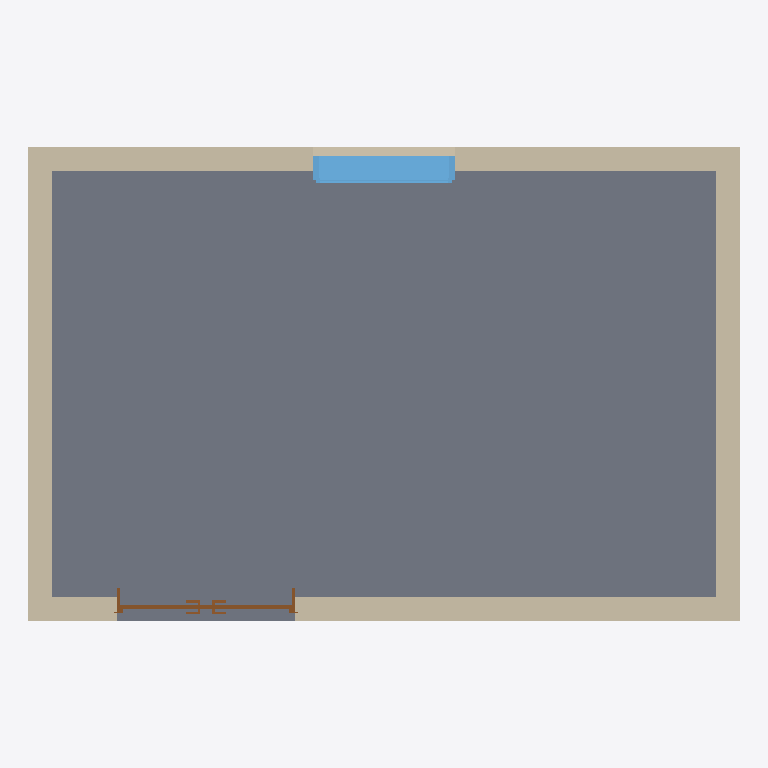
Plan cut of the same IFC building model at storey '1階' (level 0.00 m, cut at 1.40 m), seen from above with north up, elements coloured by IFC class: 4 walls (beige), 1 slab (grey), 1 window (light blue), 1 door (brown). Cut surfaces are drawn darker.
Extent 6.0 m × 4.0 m × 3.0 m (x, y, z). Storeys (1): 1階 at 0.00 m. Elements (7): 4 IfcWall, 1 IfcDoor, 1 IfcSlab, 1 IfcWindow.

HEADER;
FILE_DESCRIPTION(('ViewDefinition [DesignTransferView]'),'2;1');
FILE_NAME('bonsai_intro01.ifc','2026-08-10T15:40:00',('BIM'),('BIM CAD BIM'),'Bonsai 0.8.5','Blender + Bonsai IFC','');
FILE_SCHEMA(('IFC4'));
ENDSEC;
DATA;
#15=IFCPROJECT('0AAAAAAAAAAAAAAAAAAAAA',#5,'BIM研修プロジェクト',$,$,$,$,(#14),#9);
#17=IFCSITE('0BBBBBBBBBBBBBBBBBBBBB',#5,'研修敷地',$,$,#16,$,$,.ELEMENT.,$,$,$,$,$);
#19=IFCBUILDING('0CCCCCCCCCCCCCCCCCCCCC',#5,'設備研修棟',$,$,#18,$,$,.ELEMENT.,$,$,$);
#21=IFCBUILDINGSTOREY('0DDDDDDDDDDDDDDDDDDDDD',#5,'1階',$,$,#20,$,$,.ELEMENT.,0.0);
#38=IFCSLAB('0Bwrkx6IjFNAeYjUWow3Iq',#37,'設備室床','設備室の研修用床スラブ 6000×4000×200 mm',$,#50,#57,$,$);
#123=IFCWALL('00hkcJIhb9ahEVfyB$OVb1',#122,'外壁 北','設備室の研修用外周壁 長さ6000 mm、高さ3000 mm、厚さ200 mm',$,#134,#148,$,$);
#67=IFCWALL('2J_wC6Q4bB3OauYO7bezew',#66,'外壁 南','設備室の研修用外周壁 長さ6000 mm、高さ3000 mm、厚さ200 mm',$,#80,#94,$,$);
#96=IFCWALL('2xVWJFpvvF3QEj2Jto50UY',#95,'外壁 東','設備室の研修用外周壁 長さ4000 mm、高さ3000 mm、厚さ200 mm',$,#107,#121,$,$);
#150=IFCWALL('20cFi1mn1CSOLAwDPxjU4G',#149,'外壁 西','設備室の研修用外周壁 長さ4000 mm、高さ3000 mm、厚さ200 mm',$,#161,#175,$,$);
#317=IFCWINDOW('1YzcZM4j9FlOgDResw2ZhU',#316,'設備室窓 北','研修用の単窓 W1200×H900 mm、腰高1200 mm。実案件では防火、換気、遮音、結露、外壁条件等を確認する。',$,#324,#368,$,900.0,1200.0,$,$,$);
#179=IFCDOOR('0lmS1ke$X4peMa3PhLGoPF',#178,'設備搬入用扉 南','研修用の両開き搬入用扉 W1500×H2100 mm。実案件では搬入物、防火、避難、遮音等を確認する。',$,#186,#287,$,2100.0,1500.0,$,$,$);
ENDSEC;
